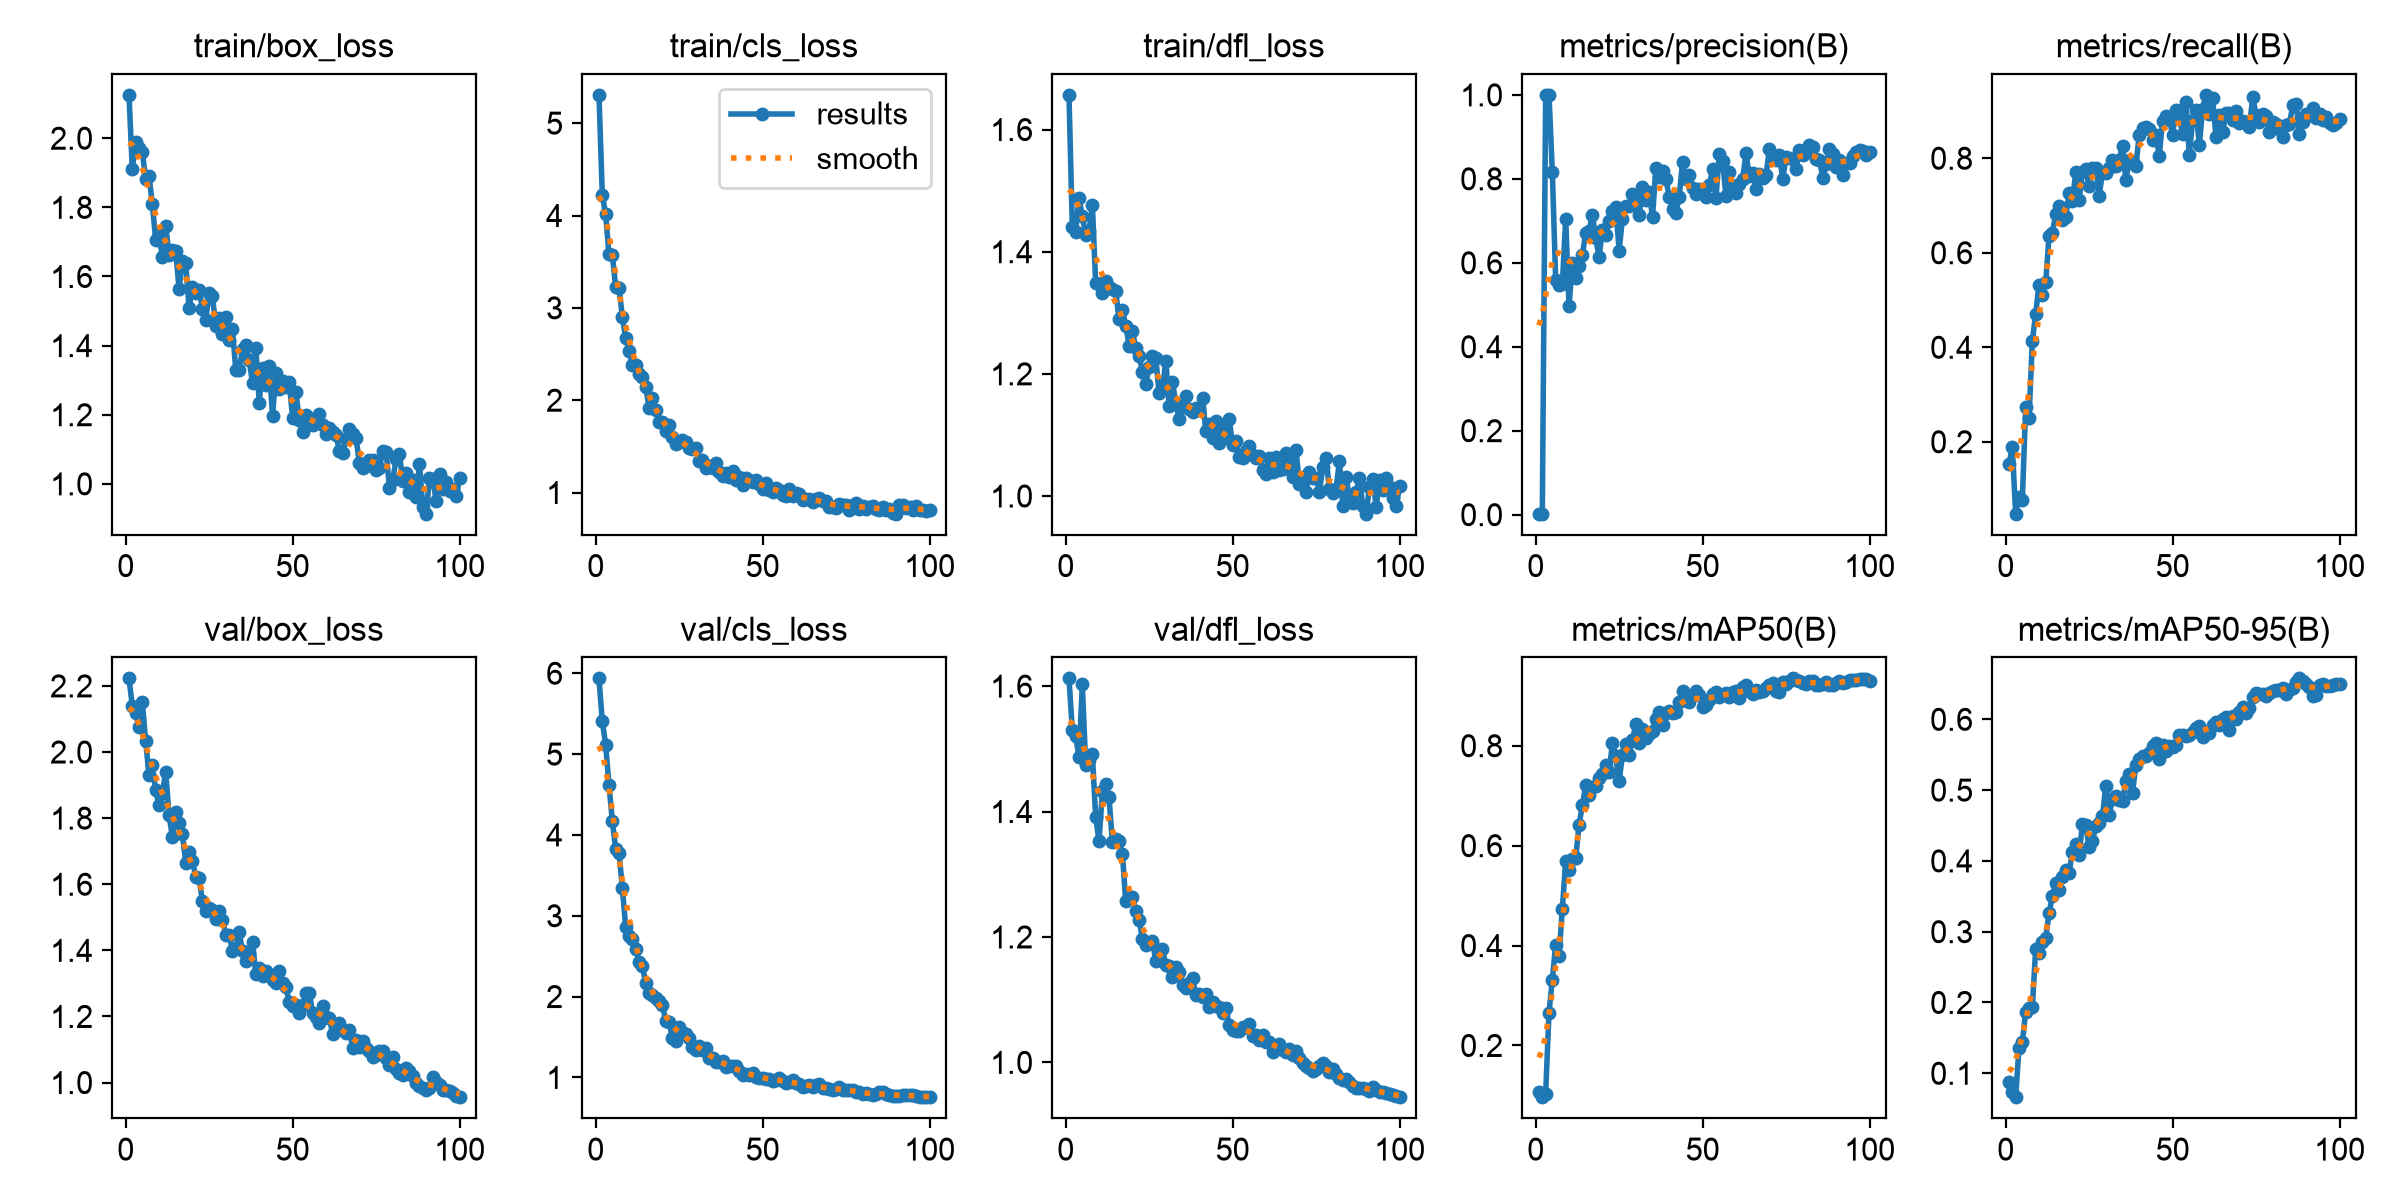

The file beside this chart, header and first rows:
epoch, time, train/box_loss, train/cls_loss, train/dfl_loss, metrics/precision(B), metrics/recall(B), metrics/mAP50(B), metrics/mAP50-95(B), val/box_loss, val/cls_loss, val/dfl_loss, lr/pg0, lr/pg1, lr/pg2
1, 23.4, 2.125, 5.306, 1.657, 0.00258, 0.1533, 0.1066, 0.08779, 2.223, 5.937, 1.612, 0.0001636, 0.0001636, 0.0001636
2, 37.96, 1.911, 4.222, 1.44, 0.0023, 0.1881, 0.09648, 0.07294, 2.14, 5.403, 1.531, 0.000333, 0.000333, 0.000333
3, 51.9, 1.989, 4.012, 1.433, 1, 0.04777, 0.1037, 0.06617, 2.117, 5.117, 1.52, 0.000499, 0.000499, 0.000499
4, 65.95, 1.972, 3.578, 1.488, 1, 0.08329, 0.2656, 0.1361, 2.075, 4.612, 1.487, 0.0006615, 0.0006615, 0.0006615
5, 80.11, 1.96, 3.574, 1.458, 0.8168, 0.07711, 0.3318, 0.1436, 2.151, 4.174, 1.603, 0.0008206, 0.0008206, 0.0008206
6, 94.19, 1.883, 3.229, 1.427, 0.5602, 0.2729, 0.4019, 0.1872, 2.032, 3.828, 1.475, 0.000864, 0.000864, 0.000864
7, 108.3, 1.891, 3.215, 1.434, 0.5466, 0.2494, 0.3785, 0.1927, 1.93, 3.779, 1.483, 0.000855, 0.000855, 0.000855
8, 122.5, 1.809, 2.905, 1.477, 0.549, 0.4134, 0.4739, 0.1942, 1.96, 3.346, 1.492, 0.000846, 0.000846, 0.000846
9, 136.6, 1.706, 2.669, 1.348, 0.7046, 0.4709, 0.5687, 0.2762, 1.884, 2.857, 1.391, 0.000837, 0.000837, 0.000837
10, 150.8, 1.72, 2.534, 1.347, 0.498, 0.5327, 0.5518, 0.2692, 1.839, 2.754, 1.353, 0.000828, 0.000828, 0.000828
11, 165, 1.657, 2.383, 1.332, 0.599, 0.5109, 0.5737, 0.2859, 1.877, 2.716, 1.432, 0.000819, 0.000819, 0.000819
12, 179.3, 1.746, 2.379, 1.353, 0.5637, 0.5375, 0.5747, 0.2907, 1.939, 2.591, 1.444, 0.00081, 0.00081, 0.00081
13, 193.5, 1.663, 2.281, 1.342, 0.5924, 0.6355, 0.6417, 0.3259, 1.81, 2.427, 1.422, 0.000801, 0.000801, 0.000801
14, 207.7, 1.676, 2.25, 1.339, 0.6189, 0.6424, 0.6806, 0.3511, 1.743, 2.38, 1.351, 0.000792, 0.000792, 0.000792
15, 221.9, 1.672, 2.142, 1.335, 0.6709, 0.6812, 0.7211, 0.3686, 1.818, 2.164, 1.357, 0.000783, 0.000783, 0.000783
16, 236.3, 1.564, 1.921, 1.289, 0.6761, 0.6981, 0.7021, 0.3595, 1.786, 2.045, 1.352, 0.000774, 0.000774, 0.000774
17, 250.5, 1.644, 2.027, 1.304, 0.714, 0.6702, 0.7166, 0.3774, 1.752, 2.015, 1.333, 0.000765, 0.000765, 0.000765
18, 264.6, 1.638, 1.898, 1.279, 0.6581, 0.6761, 0.7196, 0.3874, 1.666, 1.977, 1.257, 0.000756, 0.000756, 0.000756
19, 278.7, 1.509, 1.76, 1.246, 0.6145, 0.7258, 0.7356, 0.3832, 1.697, 1.944, 1.262, 0.000747, 0.000747, 0.000747
20, 293, 1.569, 1.769, 1.27, 0.6785, 0.7092, 0.7429, 0.4127, 1.669, 1.902, 1.264, 0.000738, 0.000738, 0.000738
21, 319.6, 1.551, 1.662, 1.242, 0.6653, 0.7705, 0.7621, 0.4233, 1.623, 1.692, 1.242, 0.000729, 0.000729, 0.000729
22, 333.6, 1.562, 1.729, 1.23, 0.7, 0.7109, 0.7471, 0.4077, 1.618, 1.684, 1.227, 0.00072, 0.00072, 0.00072
23, 347.6, 1.507, 1.604, 1.202, 0.7227, 0.7716, 0.8046, 0.4527, 1.548, 1.486, 1.197, 0.000711, 0.000711, 0.000711
24, 361.7, 1.475, 1.522, 1.183, 0.7321, 0.7774, 0.7798, 0.4506, 1.519, 1.452, 1.186, 0.000702, 0.000702, 0.000702
25, 376.1, 1.552, 1.551, 1.211, 0.6287, 0.7418, 0.7287, 0.4197, 1.528, 1.617, 1.19, 0.000693, 0.000693, 0.000693
26, 390.5, 1.542, 1.571, 1.229, 0.705, 0.7797, 0.7811, 0.4279, 1.522, 1.562, 1.193, 0.000684, 0.000684, 0.000684
27, 405.2, 1.456, 1.545, 1.226, 0.735, 0.7791, 0.8028, 0.4498, 1.495, 1.533, 1.161, 0.000675, 0.000675, 0.000675
28, 420.4, 1.481, 1.478, 1.168, 0.7357, 0.7209, 0.7822, 0.4533, 1.52, 1.486, 1.177, 0.000666, 0.000666, 0.000666
29, 436, 1.435, 1.473, 1.175, 0.7635, 0.7686, 0.8115, 0.4632, 1.492, 1.379, 1.181, 0.000657, 0.000657, 0.000657
30, 451.7, 1.483, 1.478, 1.222, 0.7389, 0.7691, 0.8432, 0.5065, 1.447, 1.341, 1.155, 0.000648, 0.000648, 0.000648
31, 467.2, 1.416, 1.341, 1.148, 0.7147, 0.7793, 0.8063, 0.4645, 1.447, 1.39, 1.153, 0.000639, 0.000639, 0.000639
32, 482.8, 1.448, 1.356, 1.187, 0.7813, 0.7957, 0.834, 0.4879, 1.399, 1.333, 1.136, 0.00063, 0.00063, 0.00063
33, 498.2, 1.328, 1.266, 1.151, 0.749, 0.7832, 0.8153, 0.4915, 1.408, 1.359, 1.152, 0.000621, 0.000621, 0.000621
34, 513.7, 1.33, 1.29, 1.127, 0.7684, 0.7966, 0.823, 0.4859, 1.456, 1.243, 1.144, 0.000612, 0.000612, 0.000612
35, 529.4, 1.389, 1.266, 1.147, 0.7085, 0.8265, 0.8297, 0.4848, 1.398, 1.244, 1.123, 0.000603, 0.000603, 0.000603
36, 545, 1.402, 1.318, 1.164, 0.8268, 0.7543, 0.8541, 0.5123, 1.367, 1.193, 1.119, 0.000594, 0.000594, 0.000594
37, 560.6, 1.357, 1.223, 1.142, 0.8047, 0.7955, 0.8672, 0.5221, 1.389, 1.189, 1.127, 0.000585, 0.000585, 0.000585
38, 1352, 1.291, 1.177, 1.138, 0.8182, 0.7917, 0.8417, 0.4963, 1.426, 1.198, 1.135, 0.000576, 0.000576, 0.000576
39, 1372, 1.394, 1.206, 1.143, 0.8006, 0.7828, 0.865, 0.5353, 1.328, 1.123, 1.107, 0.000567, 0.000567, 0.000567
40, 1587, 1.235, 1.167, 1.141, 0.756, 0.8496, 0.8703, 0.5437, 1.346, 1.144, 1.109, 0.000558, 0.000558, 0.000558
41, 1607, 1.334, 1.229, 1.16, 0.7282, 0.8632, 0.8649, 0.5476, 1.322, 1.137, 1.105, 0.000549, 0.000549, 0.000549
42, 1944, 1.285, 1.139, 1.107, 0.7183, 0.8653, 0.8665, 0.5487, 1.338, 1.136, 1.11, 0.00054, 0.00054, 0.00054
43, 1964, 1.342, 1.168, 1.118, 0.7578, 0.8622, 0.8881, 0.5531, 1.329, 1.076, 1.089, 0.000531, 0.000531, 0.000531
44, 2060, 1.196, 1.079, 1.095, 0.8397, 0.8379, 0.909, 0.5619, 1.309, 1.034, 1.096, 0.000522, 0.000522, 0.000522
45, 2074, 1.322, 1.162, 1.123, 0.7987, 0.8491, 0.8907, 0.5668, 1.303, 1.046, 1.09, 0.000513, 0.000513, 0.000513
46, 2088, 1.274, 1.133, 1.087, 0.8098, 0.805, 0.8878, 0.544, 1.338, 1.034, 1.088, 0.000504, 0.000504, 0.000504
47, 2102, 1.298, 1.119, 1.113, 0.7784, 0.8779, 0.9022, 0.5632, 1.301, 1.053, 1.079, 0.000495, 0.000495, 0.000495
48, 2116, 1.281, 1.134, 1.095, 0.7635, 0.8896, 0.9105, 0.5554, 1.289, 1.009, 1.086, 0.000486, 0.000486, 0.000486
49, 2130, 1.294, 1.095, 1.125, 0.7763, 0.8836, 0.9012, 0.5622, 1.243, 0.9957, 1.059, 0.000477, 0.000477, 0.000477
50, 2144, 1.192, 1.04, 1.084, 0.7767, 0.8501, 0.8776, 0.5612, 1.231, 0.9895, 1.051, 0.000468, 0.000468, 0.000468
51, 2158, 1.266, 1.104, 1.09, 0.7573, 0.9014, 0.8807, 0.5643, 1.234, 0.981, 1.051, 0.000459, 0.000459, 0.000459
52, 2172, 1.183, 1.031, 1.064, 0.7848, 0.8861, 0.8913, 0.5785, 1.211, 0.9775, 1.05, 0.00045, 0.00045, 0.00045
53, 2186, 1.151, 1.01, 1.063, 0.8236, 0.8507, 0.9026, 0.5776, 1.235, 0.9572, 1.056, 0.000441, 0.000441, 0.000441
54, 2200, 1.199, 1.05, 1.074, 0.7542, 0.9192, 0.907, 0.5762, 1.271, 0.9732, 1.056, 0.000432, 0.000432, 0.000432
55, 2437, 1.182, 1.029, 1.082, 0.8591, 0.8064, 0.8975, 0.578, 1.272, 0.9896, 1.061, 0.000423, 0.000423, 0.000423
56, 2451, 1.171, 0.9717, 1.068, 0.842, 0.88, 0.9007, 0.5827, 1.212, 0.9605, 1.041, 0.000414, 0.000414, 0.000414
57, 2465, 1.189, 0.9659, 1.063, 0.758, 0.9031, 0.9051, 0.5884, 1.198, 0.9249, 1.044, 0.0004051, 0.0004051, 0.0004051
58, 2479, 1.201, 1.033, 1.065, 0.8158, 0.8283, 0.8975, 0.5899, 1.181, 0.9481, 1.035, 0.0003961, 0.0003961, 0.0003961
59, 2493, 1.169, 0.9619, 1.043, 0.7821, 0.9046, 0.9073, 0.5755, 1.232, 0.9714, 1.043, 0.0003871, 0.0003871, 0.0003871
60, 2507, 1.145, 0.9916, 1.036, 0.7652, 0.9341, 0.9097, 0.5811, 1.198, 0.9326, 1.033, 0.0003781, 0.0003781, 0.0003781
... 40 more rows
